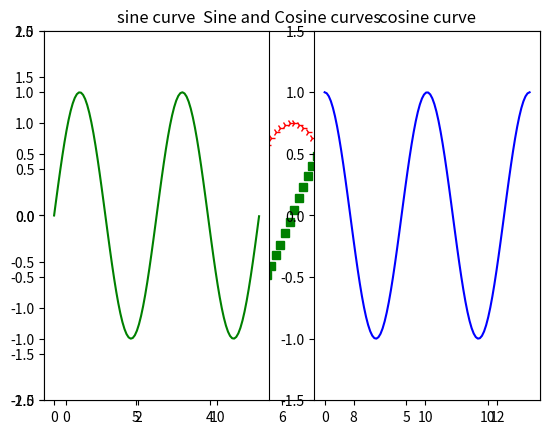

This chart was generated by the following Python code:
from math import sqrt, cos, sin, tan
import numpy as np
import matplotlib.pyplot as plt
def distance(x1, y1, x2, y2):
    
    def square(x):
        return x**2

    return sqrt(square(x1-x2) + square(y1-y2))

print(distance(1,2,3,4))

def f():
    print("hello")
x = f
print(x)

#partial implementation incoming
def make_yell_n(n):
    def yell_n(s):
        return s*n
    return yell_n

#we return yell_n(s): return s*4 when we call make_yell_n(4) here
yell_4 = make_yell_n(4)
print(yell_4('yoyopapayo'))
print(yell_4)
f_1 = cos
print(f_1(0))

#can even store functions into a list, tuple, etc
my_f = [cos, sin, tan, f, len]
print(my_f[4]([1,2,3,4,5,6]))

#we can even input a function into a function - like sin(cos(x))

def do_twice(x):
    x()
    x()
do_twice(f)

def add1to(x):
    return x + 1
def square(x):
    x*x
def do_n_times(f,n,x):
    if n <= 1:
        return f(x)
    else:
        return f(do_n_times(f,n-1,x))
print(do_n_times(add1to, 3, 2))

#lambda calculus
def add1(x):
    return x + 1
func_add1 = lambda x : x + 1
print(func_add1(9) == add1(9))


#def of derv.
def deriv(f):
    dx = 0.0000000001
    return lambda x: (f(x+dx)-f(x))/dx

cos(0.123)
func_sin = deriv(sin)
print(func_sin(.123))

def a(x):
    return x**3 + 3*x + x-1

print(deriv(a)(9))

#newton's method
def newtonM(g):
    x = 999 #doesn't matter
    err = 0.000000000001
    while(abs(g(x))>err):
        x -= g(x)/deriv(g)(x)
    return x

def my_own_sqrt(A):
    return newtonM(lambda x:x*x-A)
x = my_own_sqrt(10)
print(x*x)

#broadcasting for multi-dimensional arrays
#remember to import np.array
a = np.array([[1,2,3,4], [5,6,7,8], [9,10,11,12]])
print(a)
print(a[a<10], a[1,2])

#plotting
x1 = np.linspace(0,3.14,100)
y1 = np.cos(x1)
plt.plot(x1, y1)
plt.show()

x = np.linspace(0, 3.14*4, 100)
y3 = np.sin(x)
y4 = np.cos(x)
plt.plot(x, y3, 'sg', label='sine')
plt.plot(x, y4, '4r', label='cosine')
plt.ylim(-2, 2)

plt.legend(loc='upper right')
plt.title('Sine and Cosine curves')
plt.show()

#multiple plots
#plt.subplot(abc): a = how many rows, b = how many columns, c = which row/column u want to put ur current graph in

plt.subplot(121)
plt.plot(x, y3, '-g')
plt.ylim(-1.5, 1.5)
plt.title('sine curve')
plt.subplot(122)
plt.plot(x, y4,'-b')
plt.ylim(-1.5 ,1.5)
plt.title('cosine curve')
plt.show()